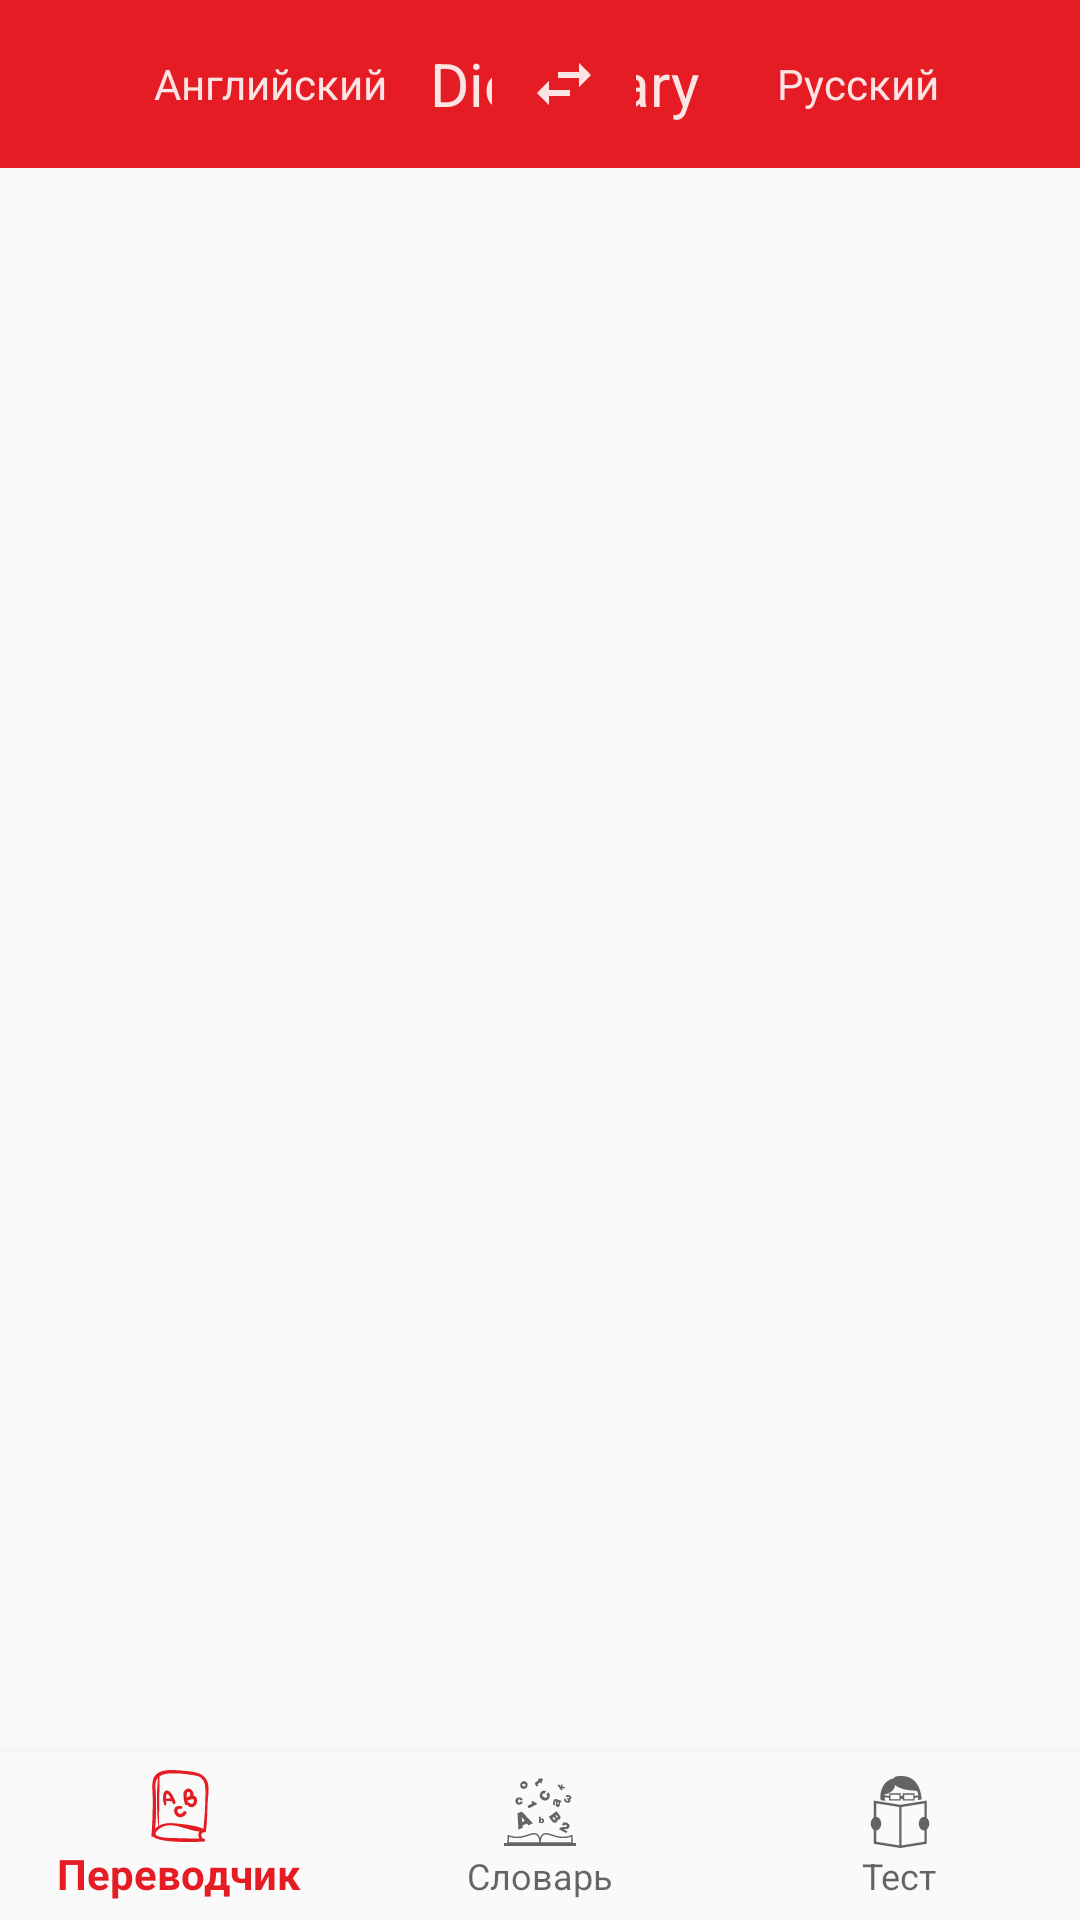

Reconstruct the res/layout file that produces this screen, plus the resources it refers to.
<!-- AndroidManifest.xml: application theme AppTheme -->
<!-- res/layout/main.xml -->
<?xml version="1.0" encoding="utf-8"?>
<LinearLayout xmlns:android="http://schemas.android.com/apk/res/android"
    xmlns:app="http://schemas.android.com/apk/res-auto"
    xmlns:tools="http://schemas.android.com/tools"
    android:layout_width="match_parent"
    android:layout_height="match_parent"
    android:orientation="vertical"
    tools:context="com.gmail.ssb000ss.words2part.MainActivity">

    <include
        android:id="@+id/test_toolbar"
        layout="@layout/toolbar" />

    <FrameLayout
        android:id="@+id/content"
        android:layout_width="match_parent"
        android:layout_height="0dp"
        android:layout_weight="1" />

    <android.support.design.widget.BottomNavigationView
        android:id="@+id/navigation"
        android:layout_width="match_parent"
        android:layout_height="wrap_content"
        android:layout_gravity="center"
        android:background="?android:attr/windowBackground"
        app:menu="@menu/navigation" />

</LinearLayout>
<!-- res/layout/toolbar.xml (included above) -->
<?xml version="1.0" encoding="utf-8"?>
<android.support.v7.widget.Toolbar xmlns:android="http://schemas.android.com/apk/res/android"
    xmlns:tool="http://schemas.android.com/tools"
    xmlns:tools="http://schemas.android.com/apk/res-auto"
    android:id="@+id/test_toolbar"
    android:layout_width="match_parent"
    android:layout_height="wrap_content"
    android:background="@color/colorPrimary">

    <FrameLayout
        android:layout_width="match_parent"
        android:layout_height="match_parent"
        android:gravity="center">

        <TextView
            android:id="@+id/tv_toolbar_edit_mode"
            android:layout_width="wrap_content"
            android:layout_height="wrap_content"
            android:layout_gravity="start|center_vertical"
            android:text="@string/tv_edit_mode"
            android:textColor="@color/color_title_toolbar"
            android:visibility="invisible" />

        <TextView
            android:id="@+id/tv_toolbar"
            android:layout_width="match_parent"
            android:layout_height="match_parent"
            android:gravity="center"
            android:textColor="@color/color_title_toolbar"
            android:textSize="20sp"
            tool:text="Dictionary"
            />

        <Switch
            android:id="@+id/sw_toolbar_edit_mode"
            android:layout_width="wrap_content"
            android:layout_height="wrap_content"
            android:layout_gravity="end"
            android:layout_marginRight="8dp"
            android:visibility="gone" />

        <LinearLayout

            android:layout_width="match_parent"
            android:orientation="horizontal"
            android:layout_height="match_parent">

            <TextView
                android:visibility="visible"
                android:id="@+id/tv_translation_lang_from"
                android:layout_width="0dp"
                android:layout_height="match_parent"
                android:layout_weight="3"
                android:gravity="center"
                android:textColor="@color/color_title_toolbar"
                android:text="@string/lang_eng" />

            <ImageButton
                android:visibility="visible"
                android:id="@+id/btn_translation_swap"
                android:layout_width="48dp"
                android:layout_height="48dp"
                android:background="@color/colorPrimary"
                android:src="@drawable/ic_swap"/>

            <TextView
                android:visibility="visible"
                android:id="@+id/tv_translation_lang_dest"
                android:layout_width="0dp"
                android:text="@string/lang_rus"
                android:textColor="@color/color_title_toolbar"
                android:gravity="center"
                android:layout_height="match_parent"
                android:layout_weight="3" />
        </LinearLayout>
    </FrameLayout>
</android.support.v7.widget.Toolbar>
<!-- resources referenced by this layout -->
<resources>
  <color name="colorPrimary">#E51C23</color>
  <color name="color_title_toolbar">#FCE3E4</color>
  <!-- drawable ic_swap (drawable) -->
  <vector xmlns:android="http://schemas.android.com/apk/res/android"
          android:width="24dp"
          android:height="24dp"
          android:viewportWidth="24.0"
          android:viewportHeight="24.0">
      <path
          android:fillColor="@color/color_title_toolbar"
          android:pathData="M6.99,11L3,15l3.99,4v-3H14v-2H6.99v-3zM21,9l-3.99,-4v3H10v2h7.01v3L21,9z"/>
  </vector>
  <string name="lang_eng">Английский</string>
  <string name="lang_rus">Русский</string>
  <string name="tv_edit_mode">Редактирование</string>
  <style name="AppTheme" parent="Theme.AppCompat.Light.DarkActionBar">
          
          <item name="colorPrimary">@color/colorPrimary</item>
          <item name="colorPrimaryDark">@color/colorPrimaryDark</item>
          <item name="colorAccent">@color/colorAccent</item>
          <item name="apcStyles">@style/AppPageControlStyle</item>
      </style>
  <color name="colorPrimaryDark">#D01716</color>
  <color name="colorAccent">#000000</color>
  <style name="AppPageControlStyle">
          
          <item name="apc_indicatorSize">8dp</item>
          
          <item name="apc_indicatorDistance">8dp</item>
          
          <item name="apc_currentIndicatorSize">10dp</item>
          
          <item name="apc_colorCurrentDefault">#1de9b6</item>
          <item name="apc_colorCurrentPressed">#a7ffeb</item>
          <item name="apc_colorNormalDefault">#009688</item>
          <item name="apc_colorNormalPressed">#4db6ac</item>
      </style>
</resources>
